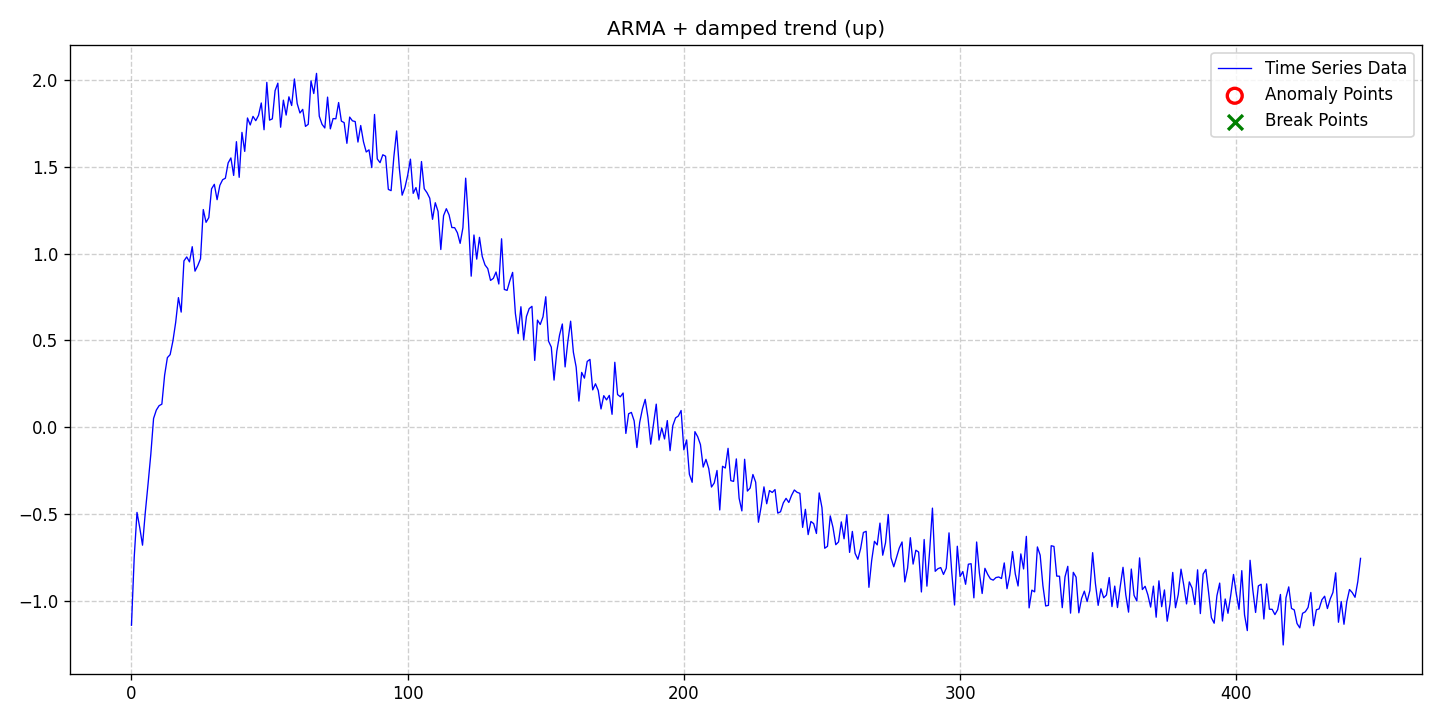

Values plotted in this chart, from the file beside it:
date, data, stationary, det_lin_up, det_lin_down, det_quad, det_cubic, det_exp, det_damped, stoc_trend, volatility, single_seas, multiple_seas, point_anom_single, point_anom_multi, collect_anom, context_anom, mean_shift, var_shift, trend_shift, point_anom_count, point_anom_location, point_anom_point, collect_anom_count
2020-01-01, -1.142, 0, 0, 0, 0, 0, 0, 1, 0, 0, 0, 0, 0, 0, 0, 0, 0, 0, 0, 0, none, , 0
2020-01-02, -0.7484, 0, 0, 0, 0, 0, 0, 1, 0, 0, 0, 0, 0, 0, 0, 0, 0, 0, 0, 0, none, , 0
2020-01-03, -0.4918, 0, 0, 0, 0, 0, 0, 1, 0, 0, 0, 0, 0, 0, 0, 0, 0, 0, 0, 0, none, , 0
2020-01-04, -0.5799, 0, 0, 0, 0, 0, 0, 1, 0, 0, 0, 0, 0, 0, 0, 0, 0, 0, 0, 0, none, , 0
2020-01-05, -0.6807, 0, 0, 0, 0, 0, 0, 1, 0, 0, 0, 0, 0, 0, 0, 0, 0, 0, 0, 0, none, , 0
2020-01-06, -0.4927, 0, 0, 0, 0, 0, 0, 1, 0, 0, 0, 0, 0, 0, 0, 0, 0, 0, 0, 0, none, , 0
2020-01-07, -0.3285, 0, 0, 0, 0, 0, 0, 1, 0, 0, 0, 0, 0, 0, 0, 0, 0, 0, 0, 0, none, , 0
2020-01-08, -0.1574, 0, 0, 0, 0, 0, 0, 1, 0, 0, 0, 0, 0, 0, 0, 0, 0, 0, 0, 0, none, , 0
2020-01-09, 0.04971, 0, 0, 0, 0, 0, 0, 1, 0, 0, 0, 0, 0, 0, 0, 0, 0, 0, 0, 0, none, , 0
2020-01-10, 0.09814, 0, 0, 0, 0, 0, 0, 1, 0, 0, 0, 0, 0, 0, 0, 0, 0, 0, 0, 0, none, , 0
2020-01-11, 0.1234, 0, 0, 0, 0, 0, 0, 1, 0, 0, 0, 0, 0, 0, 0, 0, 0, 0, 0, 0, none, , 0
2020-01-12, 0.1323, 0, 0, 0, 0, 0, 0, 1, 0, 0, 0, 0, 0, 0, 0, 0, 0, 0, 0, 0, none, , 0
2020-01-13, 0.2989, 0, 0, 0, 0, 0, 0, 1, 0, 0, 0, 0, 0, 0, 0, 0, 0, 0, 0, 0, none, , 0
2020-01-14, 0.4006, 0, 0, 0, 0, 0, 0, 1, 0, 0, 0, 0, 0, 0, 0, 0, 0, 0, 0, 0, none, , 0
2020-01-15, 0.4177, 0, 0, 0, 0, 0, 0, 1, 0, 0, 0, 0, 0, 0, 0, 0, 0, 0, 0, 0, none, , 0
2020-01-16, 0.4961, 0, 0, 0, 0, 0, 0, 1, 0, 0, 0, 0, 0, 0, 0, 0, 0, 0, 0, 0, none, , 0
2020-01-17, 0.603, 0, 0, 0, 0, 0, 0, 1, 0, 0, 0, 0, 0, 0, 0, 0, 0, 0, 0, 0, none, , 0
2020-01-18, 0.7464, 0, 0, 0, 0, 0, 0, 1, 0, 0, 0, 0, 0, 0, 0, 0, 0, 0, 0, 0, none, , 0
2020-01-19, 0.663, 0, 0, 0, 0, 0, 0, 1, 0, 0, 0, 0, 0, 0, 0, 0, 0, 0, 0, 0, none, , 0
2020-01-20, 0.958, 0, 0, 0, 0, 0, 0, 1, 0, 0, 0, 0, 0, 0, 0, 0, 0, 0, 0, 0, none, , 0
2020-01-21, 0.981, 0, 0, 0, 0, 0, 0, 1, 0, 0, 0, 0, 0, 0, 0, 0, 0, 0, 0, 0, none, , 0
2020-01-22, 0.9526, 0, 0, 0, 0, 0, 0, 1, 0, 0, 0, 0, 0, 0, 0, 0, 0, 0, 0, 0, none, , 0
2020-01-23, 1.04, 0, 0, 0, 0, 0, 0, 1, 0, 0, 0, 0, 0, 0, 0, 0, 0, 0, 0, 0, none, , 0
2020-01-24, 0.8991, 0, 0, 0, 0, 0, 0, 1, 0, 0, 0, 0, 0, 0, 0, 0, 0, 0, 0, 0, none, , 0
2020-01-25, 0.9307, 0, 0, 0, 0, 0, 0, 1, 0, 0, 0, 0, 0, 0, 0, 0, 0, 0, 0, 0, none, , 0
2020-01-26, 0.9708, 0, 0, 0, 0, 0, 0, 1, 0, 0, 0, 0, 0, 0, 0, 0, 0, 0, 0, 0, none, , 0
2020-01-27, 1.254, 0, 0, 0, 0, 0, 0, 1, 0, 0, 0, 0, 0, 0, 0, 0, 0, 0, 0, 0, none, , 0
2020-01-28, 1.181, 0, 0, 0, 0, 0, 0, 1, 0, 0, 0, 0, 0, 0, 0, 0, 0, 0, 0, 0, none, , 0
2020-01-29, 1.208, 0, 0, 0, 0, 0, 0, 1, 0, 0, 0, 0, 0, 0, 0, 0, 0, 0, 0, 0, none, , 0
2020-01-30, 1.374, 0, 0, 0, 0, 0, 0, 1, 0, 0, 0, 0, 0, 0, 0, 0, 0, 0, 0, 0, none, , 0
2020-01-31, 1.4, 0, 0, 0, 0, 0, 0, 1, 0, 0, 0, 0, 0, 0, 0, 0, 0, 0, 0, 0, none, , 0
2020-02-01, 1.311, 0, 0, 0, 0, 0, 0, 1, 0, 0, 0, 0, 0, 0, 0, 0, 0, 0, 0, 0, none, , 0
2020-02-02, 1.394, 0, 0, 0, 0, 0, 0, 1, 0, 0, 0, 0, 0, 0, 0, 0, 0, 0, 0, 0, none, , 0
2020-02-03, 1.426, 0, 0, 0, 0, 0, 0, 1, 0, 0, 0, 0, 0, 0, 0, 0, 0, 0, 0, 0, none, , 0
2020-02-04, 1.435, 0, 0, 0, 0, 0, 0, 1, 0, 0, 0, 0, 0, 0, 0, 0, 0, 0, 0, 0, none, , 0
2020-02-05, 1.523, 0, 0, 0, 0, 0, 0, 1, 0, 0, 0, 0, 0, 0, 0, 0, 0, 0, 0, 0, none, , 0
2020-02-06, 1.552, 0, 0, 0, 0, 0, 0, 1, 0, 0, 0, 0, 0, 0, 0, 0, 0, 0, 0, 0, none, , 0
2020-02-07, 1.451, 0, 0, 0, 0, 0, 0, 1, 0, 0, 0, 0, 0, 0, 0, 0, 0, 0, 0, 0, none, , 0
2020-02-08, 1.645, 0, 0, 0, 0, 0, 0, 1, 0, 0, 0, 0, 0, 0, 0, 0, 0, 0, 0, 0, none, , 0
2020-02-09, 1.44, 0, 0, 0, 0, 0, 0, 1, 0, 0, 0, 0, 0, 0, 0, 0, 0, 0, 0, 0, none, , 0
2020-02-10, 1.699, 0, 0, 0, 0, 0, 0, 1, 0, 0, 0, 0, 0, 0, 0, 0, 0, 0, 0, 0, none, , 0
2020-02-11, 1.589, 0, 0, 0, 0, 0, 0, 1, 0, 0, 0, 0, 0, 0, 0, 0, 0, 0, 0, 0, none, , 0
2020-02-12, 1.782, 0, 0, 0, 0, 0, 0, 1, 0, 0, 0, 0, 0, 0, 0, 0, 0, 0, 0, 0, none, , 0
2020-02-13, 1.742, 0, 0, 0, 0, 0, 0, 1, 0, 0, 0, 0, 0, 0, 0, 0, 0, 0, 0, 0, none, , 0
2020-02-14, 1.791, 0, 0, 0, 0, 0, 0, 1, 0, 0, 0, 0, 0, 0, 0, 0, 0, 0, 0, 0, none, , 0
2020-02-15, 1.767, 0, 0, 0, 0, 0, 0, 1, 0, 0, 0, 0, 0, 0, 0, 0, 0, 0, 0, 0, none, , 0
2020-02-16, 1.797, 0, 0, 0, 0, 0, 0, 1, 0, 0, 0, 0, 0, 0, 0, 0, 0, 0, 0, 0, none, , 0
2020-02-17, 1.869, 0, 0, 0, 0, 0, 0, 1, 0, 0, 0, 0, 0, 0, 0, 0, 0, 0, 0, 0, none, , 0
2020-02-18, 1.714, 0, 0, 0, 0, 0, 0, 1, 0, 0, 0, 0, 0, 0, 0, 0, 0, 0, 0, 0, none, , 0
2020-02-19, 1.987, 0, 0, 0, 0, 0, 0, 1, 0, 0, 0, 0, 0, 0, 0, 0, 0, 0, 0, 0, none, , 0
2020-02-20, 1.77, 0, 0, 0, 0, 0, 0, 1, 0, 0, 0, 0, 0, 0, 0, 0, 0, 0, 0, 0, none, , 0
2020-02-21, 1.777, 0, 0, 0, 0, 0, 0, 1, 0, 0, 0, 0, 0, 0, 0, 0, 0, 0, 0, 0, none, , 0
2020-02-22, 1.94, 0, 0, 0, 0, 0, 0, 1, 0, 0, 0, 0, 0, 0, 0, 0, 0, 0, 0, 0, none, , 0
2020-02-23, 1.983, 0, 0, 0, 0, 0, 0, 1, 0, 0, 0, 0, 0, 0, 0, 0, 0, 0, 0, 0, none, , 0
2020-02-24, 1.729, 0, 0, 0, 0, 0, 0, 1, 0, 0, 0, 0, 0, 0, 0, 0, 0, 0, 0, 0, none, , 0
2020-02-25, 1.885, 0, 0, 0, 0, 0, 0, 1, 0, 0, 0, 0, 0, 0, 0, 0, 0, 0, 0, 0, none, , 0
2020-02-26, 1.799, 0, 0, 0, 0, 0, 0, 1, 0, 0, 0, 0, 0, 0, 0, 0, 0, 0, 0, 0, none, , 0
2020-02-27, 1.904, 0, 0, 0, 0, 0, 0, 1, 0, 0, 0, 0, 0, 0, 0, 0, 0, 0, 0, 0, none, , 0
2020-02-28, 1.854, 0, 0, 0, 0, 0, 0, 1, 0, 0, 0, 0, 0, 0, 0, 0, 0, 0, 0, 0, none, , 0
2020-02-29, 2.007, 0, 0, 0, 0, 0, 0, 1, 0, 0, 0, 0, 0, 0, 0, 0, 0, 0, 0, 0, none, , 0
... 386 more rows
